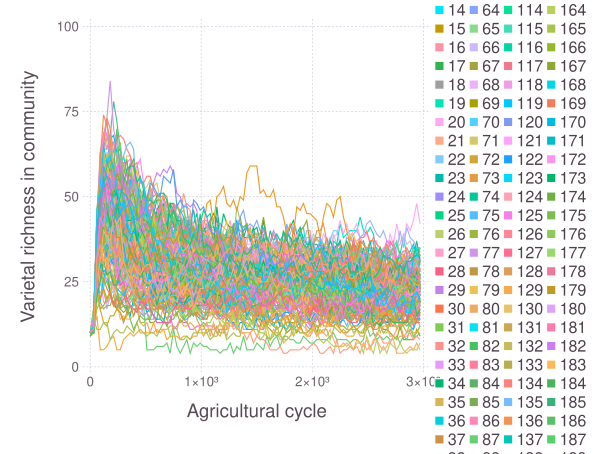

The file beside this chart, header and first rows:
### PARAMETERS VALUE ###
### LATTICESIZE = 49, NVARIETY = 10, NVA…
time; nVar; meanHD; totalPunctuation; productivityPunctuation; qualityPunctuation; bergerCommunity; simpsonCommunity; shannonCommunity; bergerHD; simpsonHD; shannonHD; param
0; 10; 4; 0.2766; 0.04653; 0.23; 0.1224; 0.8924; 0.9834; 0.344; 0.2148; 0.868; 0
30; 12; 3.286; 0.3543; 0.05608; 0.2982; 0.222; 0.8771; 0.7343; 0.5073; 0.3525; 0.8038; 0
60; 33; 3.49; 0.362; 0.06061; 0.3014; 0.1708; 0.9033; 0.811; 0.4781; 0.3277; 0.8193; 0
90; 33; 4; 0.3642; 0.06213; 0.302; 0.152; 0.9093; 0.7829; 0.4711; 0.3111; 0.7646; 0
120; 38; 3.857; 0.3611; 0.0633; 0.2978; 0.1683; 0.913; 0.8051; 0.4702; 0.3074; 0.756; 0
150; 40; 3.694; 0.3615; 0.06378; 0.2977; 0.1549; 0.9252; 0.8278; 0.4852; 0.3223; 0.7873; 0
180; 39; 3.918; 0.3677; 0.06869; 0.299; 0.127; 0.9321; 0.8406; 0.4727; 0.3062; 0.7698; 0
210; 41; 4.163; 0.3721; 0.07858; 0.2935; 0.1433; 0.9218; 0.8227; 0.439; 0.2834; 0.7679; 0
240; 36; 3.878; 0.3907; 0.09544; 0.2953; 0.2682; 0.86; 0.757; 0.5214; 0.3653; 0.7804; 0
270; 30; 3.776; 0.3918; 0.1025; 0.2893; 0.2945; 0.8419; 0.7278; 0.4752; 0.3216; 0.8147; 0
300; 30; 3.878; 0.388; 0.1081; 0.2798; 0.302; 0.8288; 0.7511; 0.4523; 0.3037; 0.8245; 0
330; 23; 4.204; 0.3943; 0.1085; 0.2857; 0.2274; 0.8681; 0.7456; 0.439; 0.2865; 0.7962; 0
360; 28; 4.041; 0.3959; 0.112; 0.2839; 0.2428; 0.8698; 0.7694; 0.4473; 0.2979; 0.8144; 0
390; 26; 4.245; 0.3998; 0.1142; 0.2856; 0.2599; 0.8585; 0.7672; 0.486; 0.3262; 0.7434; 0
420; 23; 4.204; 0.406; 0.122; 0.284; 0.3078; 0.8221; 0.744; 0.4648; 0.3122; 0.7566; 0
450; 19; 4.469; 0.397; 0.1195; 0.2775; 0.2561; 0.8556; 0.7781; 0.404; 0.2608; 0.8376; 0
480; 21; 4.551; 0.3982; 0.1163; 0.2819; 0.2053; 0.887; 0.7935; 0.4273; 0.2699; 0.8011; 0
510; 25; 4.653; 0.3964; 0.1168; 0.2795; 0.2016; 0.8799; 0.7692; 0.4027; 0.2477; 0.7997; 0
540; 25; 4.224; 0.4; 0.1194; 0.2806; 0.2536; 0.8596; 0.7236; 0.4336; 0.278; 0.8011; 0
570; 31; 3.98; 0.3955; 0.1164; 0.2791; 0.2203; 0.8763; 0.7727; 0.4319; 0.2744; 0.8219; 0
600; 24; 4.592; 0.4027; 0.1185; 0.2843; 0.1941; 0.8743; 0.7714; 0.4098; 0.2572; 0.8121; 0
630; 25; 4.388; 0.4003; 0.1192; 0.2811; 0.1887; 0.8698; 0.7279; 0.4386; 0.2775; 0.7808; 0
660; 28; 4.204; 0.3992; 0.1148; 0.2844; 0.1878; 0.8885; 0.7866; 0.4165; 0.2696; 0.8071; 0
690; 23; 4.265; 0.4032; 0.1189; 0.2843; 0.1603; 0.8863; 0.7895; 0.4127; 0.2691; 0.832; 0
720; 23; 4.286; 0.3955; 0.1155; 0.28; 0.1579; 0.885; 0.7949; 0.4552; 0.2935; 0.7728; 0
750; 21; 4.306; 0.4058; 0.1221; 0.2836; 0.1999; 0.8726; 0.8019; 0.4294; 0.2766; 0.822; 0
780; 18; 4.286; 0.4; 0.1165; 0.2835; 0.1529; 0.8902; 0.8156; 0.4327; 0.276; 0.8056; 0
810; 20; 4.184; 0.4064; 0.1218; 0.2846; 0.1783; 0.8661; 0.8048; 0.4211; 0.2723; 0.821; 0
840; 17; 4.367; 0.4022; 0.1209; 0.2813; 0.1849; 0.8693; 0.7694; 0.4036; 0.2567; 0.8149; 0
870; 20; 3.735; 0.4042; 0.1212; 0.283; 0.1462; 0.8812; 0.7825; 0.4602; 0.31; 0.8205; 0
900; 23; 4.204; 0.3995; 0.1209; 0.2786; 0.1753; 0.8722; 0.8184; 0.4423; 0.2746; 0.7841; 0
930; 17; 4.102; 0.401; 0.1183; 0.2827; 0.1399; 0.8899; 0.8854; 0.4336; 0.2755; 0.8122; 0
960; 15; 4.327; 0.4049; 0.121; 0.2839; 0.1728; 0.8793; 0.8735; 0.4219; 0.2692; 0.7953; 0
990; 14; 4.184; 0.4035; 0.1228; 0.2807; 0.1895; 0.8687; 0.8625; 0.4144; 0.2597; 0.8174; 0
1020; 14; 4.082; 0.4063; 0.1199; 0.2864; 0.1537; 0.8876; 0.8366; 0.4361; 0.286; 0.8052; 0
1050; 18; 4.306; 0.4051; 0.1223; 0.2829; 0.1566; 0.8785; 0.8069; 0.4294; 0.2682; 0.8011; 0
1080; 18; 4.224; 0.4077; 0.1226; 0.2851; 0.1637; 0.8806; 0.8129; 0.4169; 0.2731; 0.8139; 0
1110; 18; 3.918; 0.4056; 0.1239; 0.2817; 0.212; 0.8552; 0.7633; 0.4627; 0.3086; 0.775; 0
1140; 17; 4.204; 0.4031; 0.12; 0.2831; 0.1608; 0.879; 0.8081; 0.4211; 0.2712; 0.8055; 0
1170; 19; 3.857; 0.4106; 0.1284; 0.2822; 0.2066; 0.8524; 0.7899; 0.4477; 0.2999; 0.8232; 0
1200; 15; 4.143; 0.399; 0.1181; 0.2809; 0.1474; 0.8873; 0.802; 0.4398; 0.2838; 0.7994; 0
1230; 19; 4.265; 0.4026; 0.1215; 0.2812; 0.1616; 0.8793; 0.8429; 0.3986; 0.2536; 0.8227; 0
1260; 17; 4.102; 0.4023; 0.1206; 0.2817; 0.1424; 0.8825; 0.8435; 0.4406; 0.2845; 0.7986; 0
1290; 16; 4.184; 0.4118; 0.1207; 0.291; 0.1549; 0.8917; 0.8864; 0.4636; 0.3001; 0.7944; 0
1320; 15; 4.347; 0.4114; 0.1199; 0.2915; 0.1462; 0.8913; 0.9073; 0.4369; 0.2849; 0.7945; 0
1350; 14; 4.184; 0.4074; 0.121; 0.2864; 0.1687; 0.8815; 0.8397; 0.4265; 0.2719; 0.8141; 0
1380; 16; 4.041; 0.4099; 0.1205; 0.2893; 0.1945; 0.8804; 0.8364; 0.4473; 0.2927; 0.8067; 0
1410; 19; 4.204; 0.4112; 0.1204; 0.2908; 0.1933; 0.8708; 0.8227; 0.4015; 0.2581; 0.8202; 0
1440; 18; 3.857; 0.4097; 0.1172; 0.2925; 0.1524; 0.8877; 0.8172; 0.4835; 0.3238; 0.7677; 0
1470; 20; 4.347; 0.413; 0.1197; 0.2933; 0.1791; 0.8783; 0.7687; 0.4415; 0.2838; 0.7956; 0
1500; 21; 4.388; 0.402; 0.1176; 0.2844; 0.1441; 0.8911; 0.7975; 0.4127; 0.2576; 0.7846; 0
1530; 20; 4.388; 0.405; 0.1182; 0.2868; 0.1487; 0.8884; 0.8444; 0.4336; 0.2829; 0.7736; 0
1560; 17; 3.939; 0.407; 0.1232; 0.2839; 0.1678; 0.8715; 0.7573; 0.4573; 0.2979; 0.7895; 0
1590; 22; 4.184; 0.4094; 0.1203; 0.2891; 0.1695; 0.8803; 0.785; 0.4111; 0.2638; 0.8259; 0
1620; 22; 4.122; 0.4091; 0.1216; 0.2875; 0.1333; 0.8873; 0.8137; 0.4406; 0.2908; 0.7978; 0
1650; 19; 3.796; 0.4101; 0.1217; 0.2883; 0.1404; 0.884; 0.795; 0.4615; 0.306; 0.7927; 0
1680; 20; 4.163; 0.4079; 0.1203; 0.2876; 0.152; 0.8815; 0.7791; 0.439; 0.2792; 0.7929; 0
1710; 22; 4.163; 0.413; 0.122; 0.291; 0.182; 0.8789; 0.7535; 0.4307; 0.2829; 0.7988; 0
... 19,942 more rows
